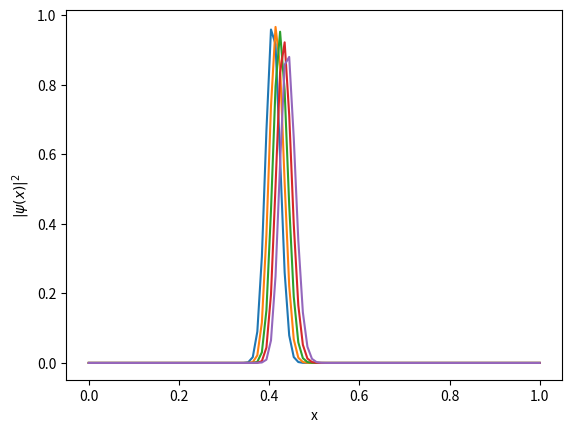

Recreate this plot in Python.
import numpy as np
import matplotlib.pyplot as plt

# Define constants
hbar = 1.0   # Planck's constant / 2pi
m = 1.0      # particle mass
delta_x = 0.001   # spatial step
delta_t = 0.000000932  # time step

x0=0.4
sigma=0.001
k=500
# Define potential function
def V(x):
    return 0.0

# Define initial wave function
def psi_0(x):
    return np.exp(-(x - x0)**2 / (sigma)) * np.exp(1j *k*x)

# Define function to calculate time derivative of wave function
def dpsi_dt(psi, x, t):
    # Calculate second derivative of wave function using central difference method
    d2psi_dx2 = (psi[2:] - 2 * psi[1:-1] + psi[:-2]) / delta_x**2
    
    # Calculate potential energy
    V_vec = np.vectorize(V)
    V_x = V_vec(x[1:-1])
    
    # Calculate time derivative of wave function
    dpsi_dt = -1j * hbar / (2 * m) * d2psi_dx2 + 1j * V_x / hbar * psi[1:-1]
    
    # Add boundary conditions
    dpsi_dt = np.concatenate(([0], dpsi_dt, [0]))
    
    return dpsi_dt

# Set up grid
x = np.linspace(0, 1,100)

# Set up initial wave function
psi = psi_0(x)

# Initialize time
t = 0.0

# Set up plotting
fig, ax = plt.subplots()

# Propagate wave function in time
for i in range(5):
    # Calculate new wave function using fourth-order Runge-Kutta method
    k1 = delta_t * dpsi_dt(psi, x, t)
    k2 = delta_t * dpsi_dt(psi + k1/2, x, t + delta_t/2)
    k3 = delta_t * dpsi_dt(psi + k2/2, x, t + delta_t/2)
    k4 = delta_t * dpsi_dt(psi + k3, x, t + delta_t)
    psi += 1/6 * (k1 + 2*k2 + 2*k3 + k4)
    
    # Update time
    t += delta_t
    
    # Plot wave function
    ax.plot(x, np.abs(psi)**2, label=f't = {t}')
    
# Set plot
ax.set_xlabel('x')
ax.set_ylabel('$|\psi(x)|^2$')
plt.show()